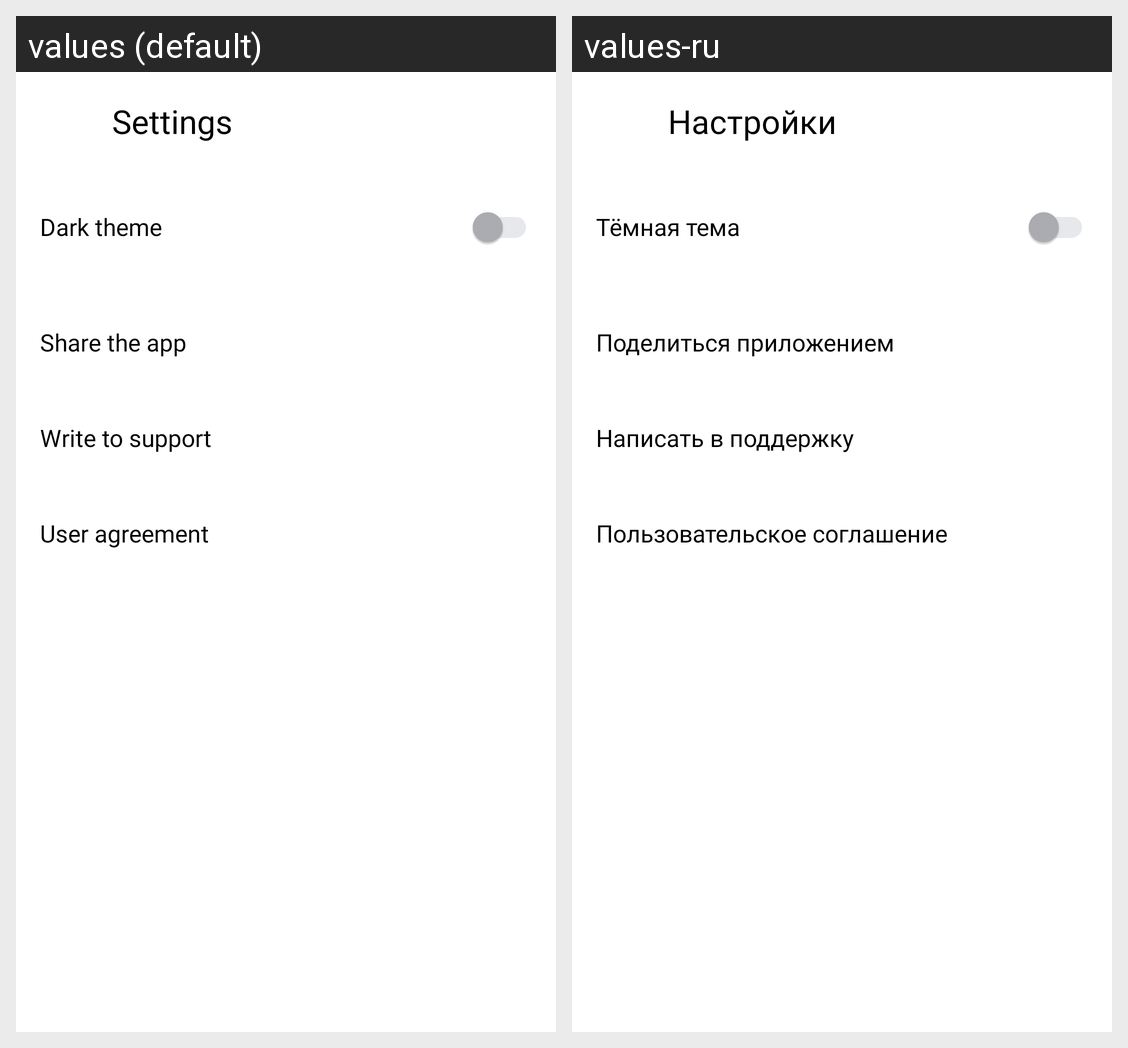

Translations of the strings shown on this Android screen, per locale in the grid:
Android screen res/layout/activity_settings.xml rendered under 2 locales, left to right: values (default), values-ru. Device: Nexus 5 (rendered at 1080×1920; each locale shown at half size, 540×960, under a caption strip naming it); theme Theme.MaterialComponents.DayNight.NoActionBar.
Strings drawn on this screen, with the default value and each locale's value (text and hints the layout hard-codes, and strings that could not be matched under every locale, appear in the picture but are not listed):

settings
  values: Settings
  values-ru: Настройки

dark_mode
  values: Dark theme
  values-ru: Тёмная тема

app_share
  values: Share the app
  values-ru: Поделиться приложением

support_apply
  values: Write to support
  values-ru: Написать в поддержку

user_agreement
  values: User agreement
  values-ru: Пользовательское соглашение
